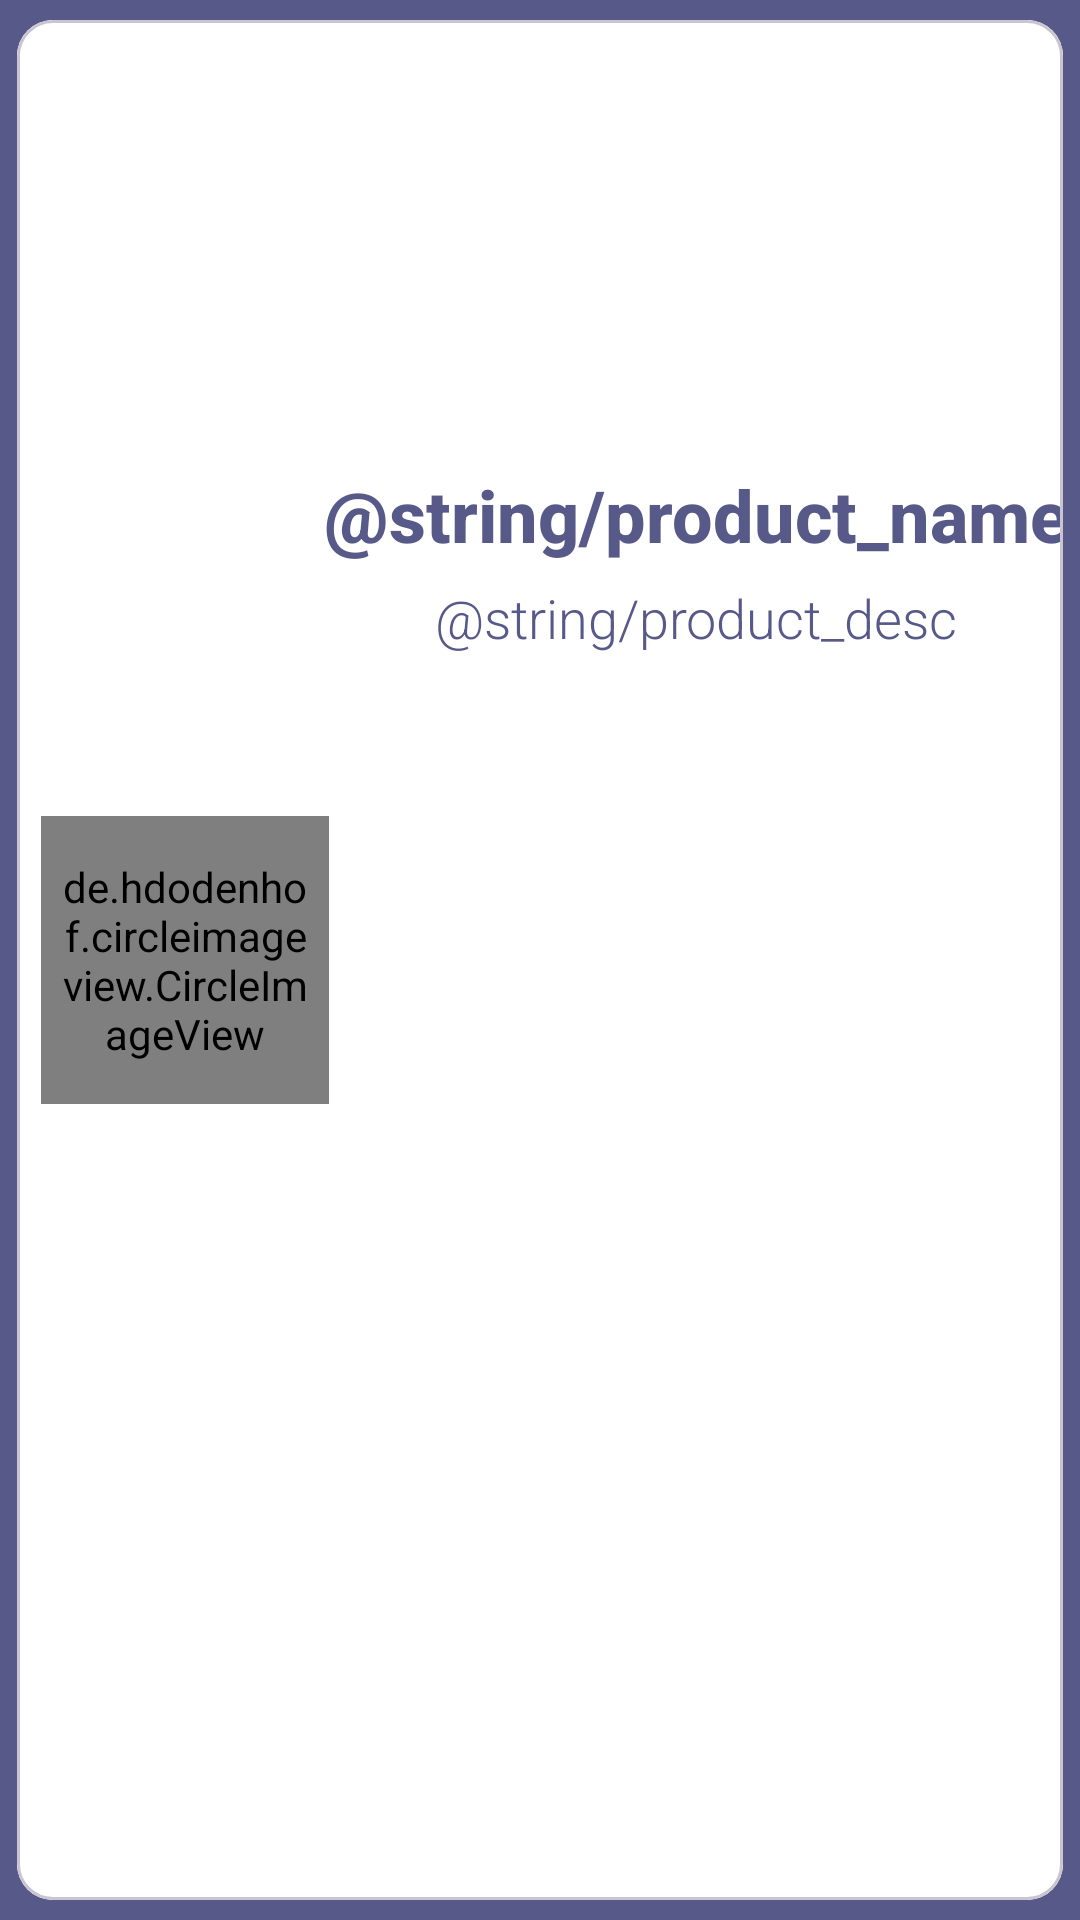

The Android layout XML behind this screen, and the referenced resources:
<!-- AndroidManifest.xml: application theme Theme.VigyBag -->
<!-- res/layout/each_product.xml -->
<com.google.android.material.card.MaterialCardView xmlns:android="http://schemas.android.com/apk/res/android"
    xmlns:app="http://schemas.android.com/apk/res-auto"
    android:layout_width="match_parent"
    app:cardCornerRadius="12dp"
    app:cardUseCompatPadding="true"
    android:layout_height="wrap_content">

    <androidx.constraintlayout.widget.ConstraintLayout
        android:layout_width="match_parent"
        android:layout_height="match_parent"
        android:background="@color/white">

        <de.hdodenhof.circleimageview.CircleImageView
            android:id="@+id/img_product"
            android:layout_width="96dp"
            android:layout_height="96dp"
            android:padding="5dp"
            android:layout_marginStart="8dp"
            android:src="@drawable/headphone"
            app:civ_border_width="2dp"
            app:civ_border_color="@color/ColorSecondary"
            app:layout_constraintBottom_toBottomOf="parent"
            app:layout_constraintStart_toStartOf="parent"
            app:layout_constraintTop_toTopOf="parent" />

        <TextView
            android:id="@+id/txt_product_name"
            android:layout_width="wrap_content"
            android:layout_height="wrap_content"
            android:fontFamily="sans-serif-medium"
            android:text="@string/product_name"
            android:textAlignment="center"
            android:textColor="@color/ColorPrimarySecondaryVariant"
            android:textSize="24sp"
            android:textStyle="bold"
            android:gravity="center"
            app:layout_constraintBottom_toBottomOf="parent"
            app:layout_constraintEnd_toEndOf="parent"
            app:layout_constraintHorizontal_bias="0.494"
            app:layout_constraintStart_toEndOf="@+id/img_product"
            app:layout_constraintTop_toTopOf="parent"
            app:layout_constraintVertical_bias="0.25" />

        <TextView
            android:id="@+id/txt_product_desc"
            android:layout_width="0dp"
            android:layout_height="wrap_content"
            android:layout_marginTop="6dp"
            android:fontFamily="sans-serif-light"
            android:gravity="center"
            android:text="@string/product_desc"
            android:textColor="@color/ColorPrimarySecondaryVariant"
            android:textSize="18sp"
            app:layout_constraintBottom_toBottomOf="parent"
            app:layout_constraintEnd_toEndOf="parent"
            app:layout_constraintHorizontal_bias="0.516"
            app:layout_constraintStart_toEndOf="@+id/img_product"
            app:layout_constraintTop_toBottomOf="@+id/txt_product_name"
            app:layout_constraintVertical_bias="0.0" />
    </androidx.constraintlayout.widget.ConstraintLayout>
</com.google.android.material.card.MaterialCardView>
<!-- resources referenced by this layout -->
<resources>
  <color name="ColorPrimarySecondaryVariant">#575A89</color>
  <color name="ColorSecondary">#F9A826</color>
  <color name="white">#FFFFFFFF</color>
  <!-- drawable headphone: png bitmap (drawable, 53892 bytes) -->
  <style name="Theme.VigyBag" parent="Theme.Material3.DayNight.NoActionBar">
          
          <item name="colorPrimary">@color/ColorPrimary</item>
          <item name="colorPrimaryVariant">@color/ColorPrimaryVariant</item>
          <item name="colorOnPrimary">@color/black</item>
  
          
          <item name="colorSecondary">@color/ColorSecondary</item>
          <item name="colorSecondaryVariant">@color/ColorPrimarySecondaryVariant</item>
          <item name="colorOnSecondary">@color/black</item>
  
          
          <item name="android:statusBarColor">@color/windowBackground</item>
          <item name="android:navigationBarColor">@color/windowBackground</item>
          <item name="android:windowBackground">@color/windowBackground</item>
  
          
          <item name="materialButtonStyle">@style/Widget.App.Button</item>
          <item name="materialIconButtonOutlinedStyle">@style/Widget.App.Button.OutlinedButton.Icon
          </item>
  
          
          <item name="materialCardViewElevatedStyle">@style/Widget.App.CardView</item>
      </style>
  <color name="ColorPrimary">#161B6E</color>
  <color name="ColorPrimaryVariant">#161B6E</color>
  <color name="black">#FF000000</color>
  <color name="windowBackground">@color/twilight_Indigo</color>
  <style name="Widget.App.Button" parent="Widget.Material3.Button">
          <item name="shapeAppearance">@style/ShapeAppearance.App.SmallComponent</item>
          <item name="android:textAppearance">@style/TextAppearance.App.Button</item>
          <item name="materialThemeOverlay">@style/ThemeOverlay.App.Button.TextButton</item>
      </style>
  <style name="Widget.App.Button.OutlinedButton.Icon" parent="Widget.Material3.Button.OutlinedButton.Icon">
          <item name="shapeAppearance">@style/ShapeAppearance.App.SmallComponent</item>
          <item name="android:textAppearance">@style/TextAppearance.App.Button</item>
          <item name="materialThemeOverlay">@style/ThemeOverlay.App.OutlinedButton.TextButton</item>
      </style>
  <style name="Widget.App.CardView" parent="Widget.Material3.CardView.Elevated">
          <item name="materialThemeOverlay">@style/ThemeOverlay.App.Card</item>
          <item name="shapeAppearance">@style/ShapeAppearance.App.MediumComponent</item>
          <item name="cardElevation">16dp</item>
      </style>
  <color name="twilight_Indigo">#575A88</color>
  <style name="ShapeAppearance.App.SmallComponent" parent="ShapeAppearance.Material3.SmallComponent">
          <item name="cornerSize">6dp</item>
      </style>
  <style name="TextAppearance.App.Button" parent="TextAppearance.Material3.LabelLarge">
          <item name="android:textSize">21sp</item>
          <item name="fontFamily">sans-serif</item>
          <item name="android:fontFamily">sans-serif</item>
      </style>
  <style name="ThemeOverlay.App.Button.TextButton" parent="ThemeOverlay.Material3.Button.TextButton">
          <item name="colorContainer">@color/ColorPrimary</item>
          <item name="colorOnContainer">@color/colorOnContainer</item>
          <item name="android:padding">8dp</item>
      </style>
  <style name="ThemeOverlay.App.OutlinedButton.TextButton" parent="ThemeOverlay.Material3.Button.TextButton">
          <item name="colorOnContainer">@color/textColor</item>
      </style>
  <style name="ThemeOverlay.App.Card" parent="">
          <item name="colorSurfaceContainerLow">@color/colorSurfaceContainerLow</item>
      </style>
  <style name="ShapeAppearance.App.MediumComponent" parent="ShapeAppearance.Material3.MediumComponent">
          <item name="cornerSize">16dp</item>
      </style>
  <color name="colorOnContainer">@color/white</color>
  <color name="textColor">@color/ColorPrimary</color>
  <color name="colorSurfaceContainerLow">@color/white</color>
</resources>
